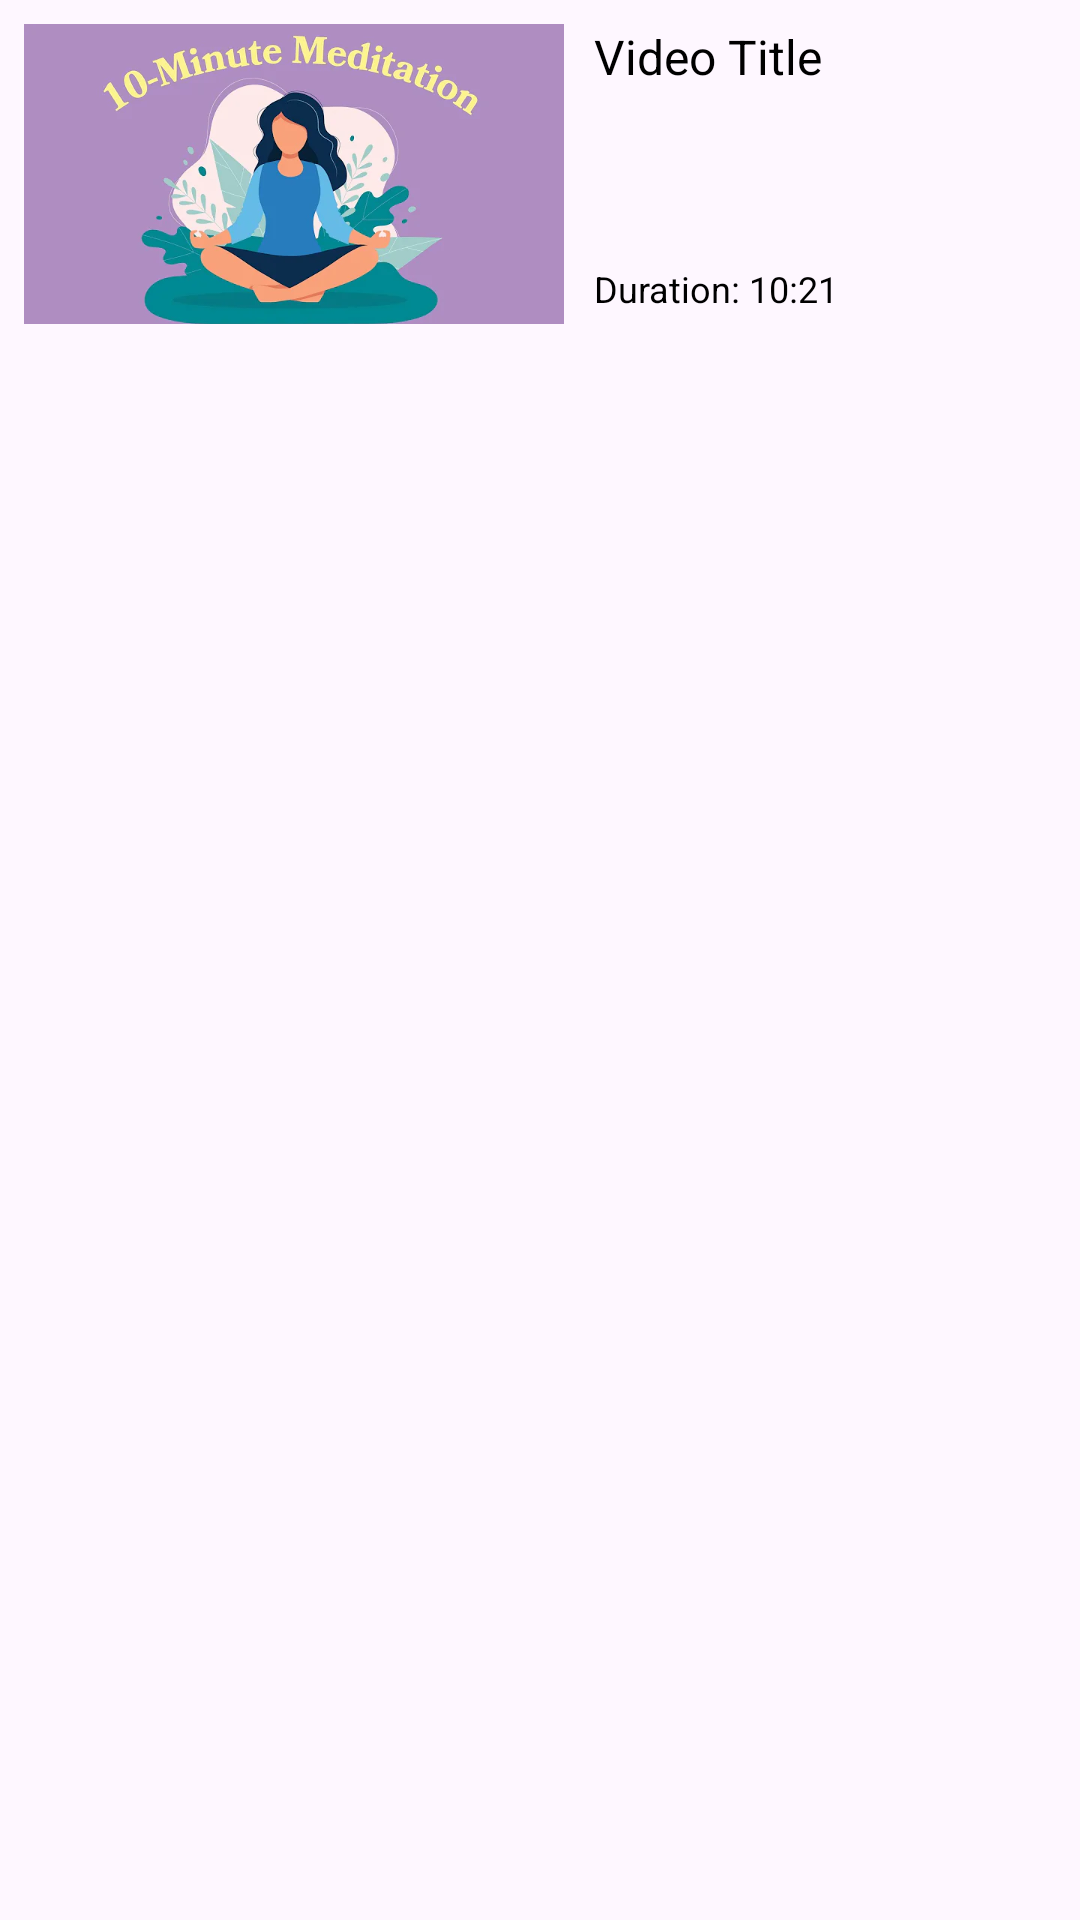

This screen was rendered from an Android layout file. Write that file and the resources it references.
<!-- AndroidManifest.xml: application theme Theme.MindfulMoments -->
<!-- res/layout/youtube_video_card.xml -->
<?xml version="1.0" encoding="utf-8"?>
<LinearLayout
    xmlns:android="http://schemas.android.com/apk/res/android"
    android:layout_width="match_parent"
    android:layout_height="wrap_content"
    android:orientation="vertical"
    android:padding="8dp"
    android:layout_marginTop="8dp">
    
    <LinearLayout
        android:layout_width="match_parent"
        android:layout_height="wrap_content"
        android:orientation="horizontal">
        <ImageView
            android:id="@+id/thumbnailImageView"
            android:layout_width="180dp"
            android:layout_height="100dp"
            android:scaleType="centerCrop"
            android:src="@drawable/img_1" />

        <LinearLayout
            android:layout_width="match_parent"
            android:layout_height="100dp"
            android:layout_marginLeft="10dp"
            android:orientation="vertical">

            <TextView
                android:id="@+id/titleTextView"
                android:layout_width="match_parent"
                android:layout_height="75dp"
                android:layout_gravity="top"
                android:text="Video Title"
                android:textColor="@android:color/black"
                android:textSize="16sp" />

            <TextView
                android:id="@+id/durationTextView"
                android:layout_width="match_parent"
                android:layout_height="wrap_content"
                android:layout_gravity="bottom"
                android:paddingTop="5dp"
                android:text="Duration: 10:21"
                android:textColor="@android:color/black"
                android:textSize="12sp" />
        </LinearLayout>
    </LinearLayout>
</LinearLayout>
<!-- resources referenced by this layout -->
<resources>
  <!-- drawable img_1: png bitmap (drawable, 182016 bytes) -->
  <style name="Theme.MindfulMoments" parent="Base.Theme.MindfulMoments" />
  <style name="Base.Theme.MindfulMoments" parent="Theme.Material3.DayNight.NoActionBar">
          <item name="android:statusBarColor">@color/primary_container</item>
  
          
          
      </style>
  <color name="primary_container">#99D81B60</color>
</resources>
